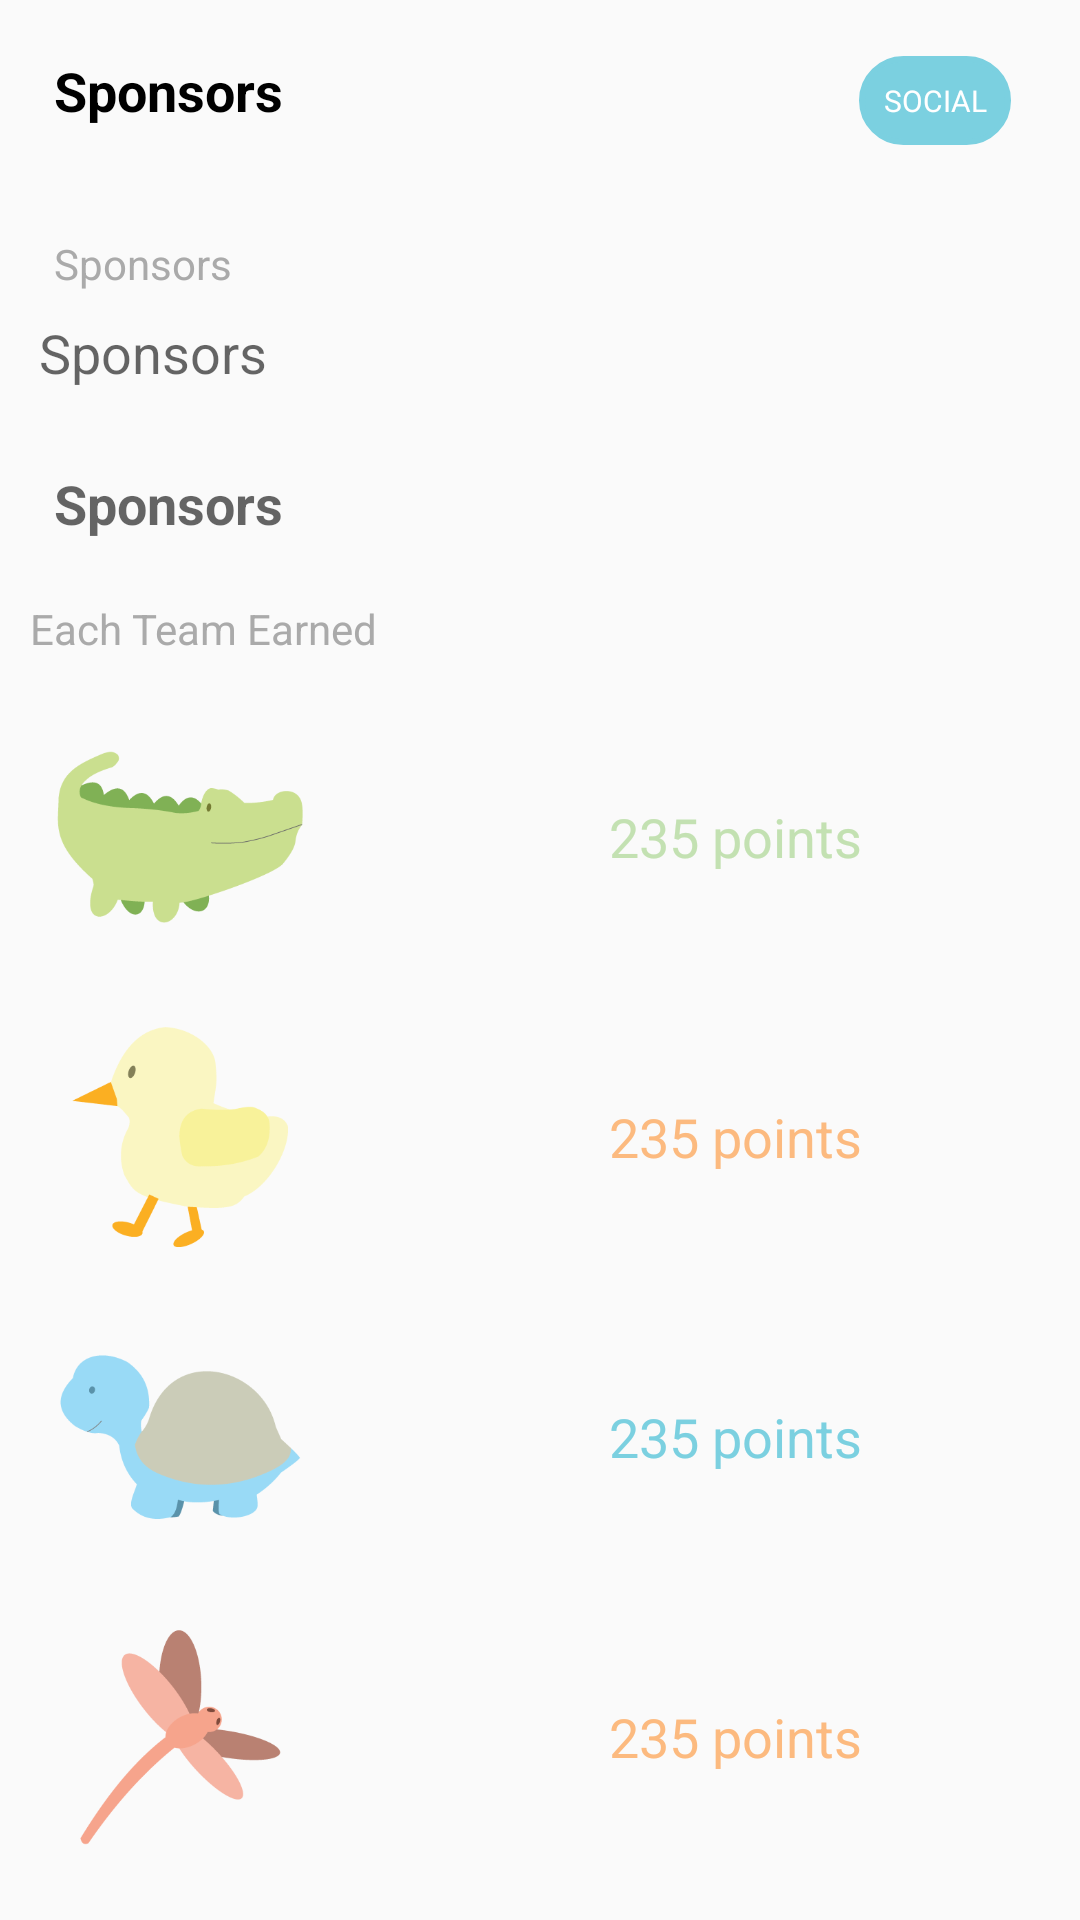

Reconstruct the res/layout file that produces this screen, plus the resources it refers to.
<!-- AndroidManifest.xml: application theme AppTheme -->
<!-- res/layout/event_activity.xml -->
<?xml version="1.0" encoding="utf-8"?>
<ScrollView
    xmlns:android="http://schemas.android.com/apk/res/android"
    xmlns:app="http://schemas.android.com/apk/res-auto"
    android:layout_width="match_parent"
    android:layout_height="match_parent"
    android:orientation="vertical"
>
<RelativeLayout
    xmlns:android="http://schemas.android.com/apk/res/android"
    xmlns:app="http://schemas.android.com/apk/res-auto"
    android:layout_width="match_parent"
    android:layout_height="match_parent"
    android:orientation="vertical">
    <RelativeLayout
        android:layout_width="match_parent"
        android:layout_height="wrap_content"
        android:id="@+id/active_event">

    <TextView
        android:id="@+id/event_name"
        android:layout_width="match_parent"
        android:layout_height="wrap_content"
        android:layout_marginBottom="8dp"
        android:layout_marginEnd="8dp"
        android:layout_marginStart="8dp"
        android:layout_marginTop="8dp"
        android:textStyle="bold"
        android:textAppearance="@style/Base.TextAppearance.AppCompat.Medium"
        android:textColor="@android:color/black"
        android:layout_marginRight="20dp"
        android:text="@string/title_sponsors"
        android:padding="10dp"
        />

    <TextView
        android:id="@+id/type"
        android:layout_width="wrap_content"
        android:layout_height="wrap_content"
        android:layout_alignBaseline="@+id/event_name"
        android:layout_alignBottom="@+id/event_name"
        android:layout_alignEnd="@+id/event_name"
        android:textAppearance="@style/Base.TextAppearance.AppCompat.Small"
        android:layout_alignRight="@+id/event_name"
        android:layout_marginRight="15dp"
        android:background="@drawable/rounded_button"
        android:padding="8dp"
        android:gravity="center"
        android:text="Social"
        android:textAllCaps="true"
        android:textColor="@color/white"
        android:textSize="10dp" />

    <TextView
        android:id="@+id/day"
        android:layout_width="match_parent"
        android:layout_height="wrap_content"
        android:layout_marginBottom="8dp"
        android:layout_below="@+id/event_name"
        android:layout_marginEnd="8dp"
        android:layout_marginStart="8dp"
        android:textAppearance="@style/Base.TextAppearance.AppCompat.Small"
        android:layout_marginTop="8dp"
        android:textColor="@android:color/darker_gray"
        android:text="@string/title_sponsors"
        android:paddingTop="10dp"
        android:paddingLeft="10dp"
        />
    <TextView
        android:id="@+id/time"
        android:layout_width="match_parent"
        android:layout_height="wrap_content"
        android:layout_marginBottom="8dp"
        android:layout_marginEnd="8dp"
        android:layout_marginStart="8dp"
        android:textAppearance="@style/Base.TextAppearance.AppCompat.Medium"
        android:layout_below="@+id/day"
        android:text="@string/title_sponsors"
        android:paddingLeft="5dp"
        />
    <TextView
        android:id="@+id/location"
        android:layout_width="match_parent"
        android:layout_height="wrap_content"
        android:layout_marginEnd="8dp"
        android:layout_marginStart="8dp"
        android:textStyle="bold"
        android:textAppearance="@style/Base.TextAppearance.AppCompat.Medium"
        android:layout_below="@+id/time"
        android:layout_marginTop="8dp"
        android:text="@string/title_sponsors"
        android:padding="10dp"
        />
    </RelativeLayout>

    <LinearLayout
        android:layout_width="match_parent"
        android:layout_height="wrap_content"
        android:orientation="vertical"
        android:layout_below="@+id/active_event"
        android:id="@+id/event_end"
        android:visibility="visible">
        <TextView
            android:layout_width="match_parent"
            android:layout_height="wrap_content"
            android:text="Each Team Earned"
            android:padding="10dp"
            android:textColor="@android:color/darker_gray"/>


        <RelativeLayout
            android:layout_width="match_parent"
            android:layout_height="wrap_content">
            <ImageView
                android:layout_width="100dp"
                android:layout_height="100dp"
                android:layout_marginLeft="10dp"
                app:srcCompat="@drawable/gators"
                android:id="@+id/gator_image"/>

            <TextView
                android:id="@+id/gators"
                android:layout_width="wrap_content"
                android:layout_height="wrap_content"
                android:layout_centerVertical="true"
                android:layout_marginLeft="83dp"
                android:layout_marginStart="83dp"
                android:layout_toEndOf="@+id/gator_image"
                android:layout_toRightOf="@+id/gator_image"
                android:gravity="center"
                android:padding="10dp"
                android:text="235 points"
                android:textAppearance="@style/Base.TextAppearance.AppCompat.Medium"
                android:textColor="@color/colorTechTalk" />

        </RelativeLayout>

        <RelativeLayout
            android:layout_width="match_parent"
            android:layout_height="wrap_content">
            <ImageView
                android:layout_width="100dp"
                android:layout_height="100dp"
                android:layout_marginLeft="10dp"
                app:srcCompat="@drawable/heron"
                android:id="@+id/heron_image"/>

            <TextView
                android:id="@+id/heron"
                android:layout_width="wrap_content"
                android:layout_height="wrap_content"
                android:layout_centerVertical="true"
                android:layout_marginLeft="83dp"
                android:layout_marginStart="83dp"
                android:layout_toEndOf="@+id/heron_image"
                android:layout_toRightOf="@+id/heron_image"
                android:gravity="center"
                android:padding="10dp"
                android:text="235 points"
                android:textAppearance="@style/Base.TextAppearance.AppCompat.Medium"
                android:textColor="@color/colorFood" />

        </RelativeLayout>

        <RelativeLayout
            android:layout_width="match_parent"
            android:layout_height="wrap_content">
            <ImageView
                android:layout_width="100dp"
                android:layout_height="100dp"
                android:layout_marginLeft="10dp"
                app:srcCompat="@drawable/turtles"
                android:id="@+id/turtle_image"/>

            <TextView
                android:id="@+id/turtle"
                android:layout_width="wrap_content"
                android:layout_height="wrap_content"
                android:layout_centerVertical="true"
                android:layout_marginLeft="83dp"
                android:layout_marginStart="83dp"
                android:layout_toEndOf="@+id/turtle_image"
                android:layout_toRightOf="@+id/turtle_image"
                android:gravity="center"
                android:padding="10dp"
                android:text="235 points"
                android:textAppearance="@style/Base.TextAppearance.AppCompat.Medium"
                android:textColor="@color/colorPrimaryDark" />

        </RelativeLayout>
        <RelativeLayout
            android:layout_width="match_parent"
            android:layout_height="wrap_content">
            <ImageView
                android:layout_width="100dp"
                android:layout_height="100dp"
                android:layout_marginLeft="10dp"
                app:srcCompat="@drawable/dragonfly"
                android:id="@+id/dragonfly_image"/>

            <TextView
                android:id="@+id/dragonfly"
                android:layout_width="wrap_content"
                android:layout_height="wrap_content"
                android:layout_centerVertical="true"
                android:layout_marginLeft="83dp"
                android:layout_marginStart="83dp"
                android:layout_toEndOf="@+id/dragonfly_image"
                android:layout_toRightOf="@+id/dragonfly_image"
                android:gravity="center"
                android:padding="10dp"
                android:text="235 points"
                android:textAppearance="@style/Base.TextAppearance.AppCompat.Medium"
                android:textColor="@color/colorFood" />

        </RelativeLayout>

    </LinearLayout>



</RelativeLayout>
</ScrollView>
<!-- resources referenced by this layout -->
<resources>
  <color name="colorFood">#FCBA7F</color>
  <color name="colorPrimaryDark">#7BD0E0</color>
  <color name="colorTechTalk">#C3E1B2</color>
  <color name="white">#FFFF</color>
  <!-- drawable dragonfly: png bitmap (drawable, 7885 bytes) -->
  <!-- drawable gators: png bitmap (drawable, 7787 bytes) -->
  <!-- drawable heron: png bitmap (drawable, 7630 bytes) -->
  <!-- drawable rounded_button (drawable) -->
  <?xml version="1.0" encoding="utf-8"?>
  <selector xmlns:android="http://schemas.android.com/apk/res/android">
      <item>
          <shape android:shape="rectangle">
              <solid android:color="@color/colorPrimaryDark"/>
              <corners android:radius="20dp" />
              <stroke
                  android:width="2dp"
                  android:color="@color/colorPrimaryDark"
                  />
          </shape>
      </item>
  </selector>
  <!-- drawable turtles: png bitmap (drawable, 7646 bytes) -->
  <string name="title_sponsors">Sponsors</string>
  <style name="AppTheme" parent="Theme.AppCompat.Light.DarkActionBar">
          
          <item name="colorPrimary">@color/colorPrimary</item>
          <item name="colorPrimaryDark">@color/colorPrimaryDark</item>
          <item name="colorAccent">#FFFF</item>
      </style>
  <color name="colorPrimary">#78CFDF</color>
</resources>
